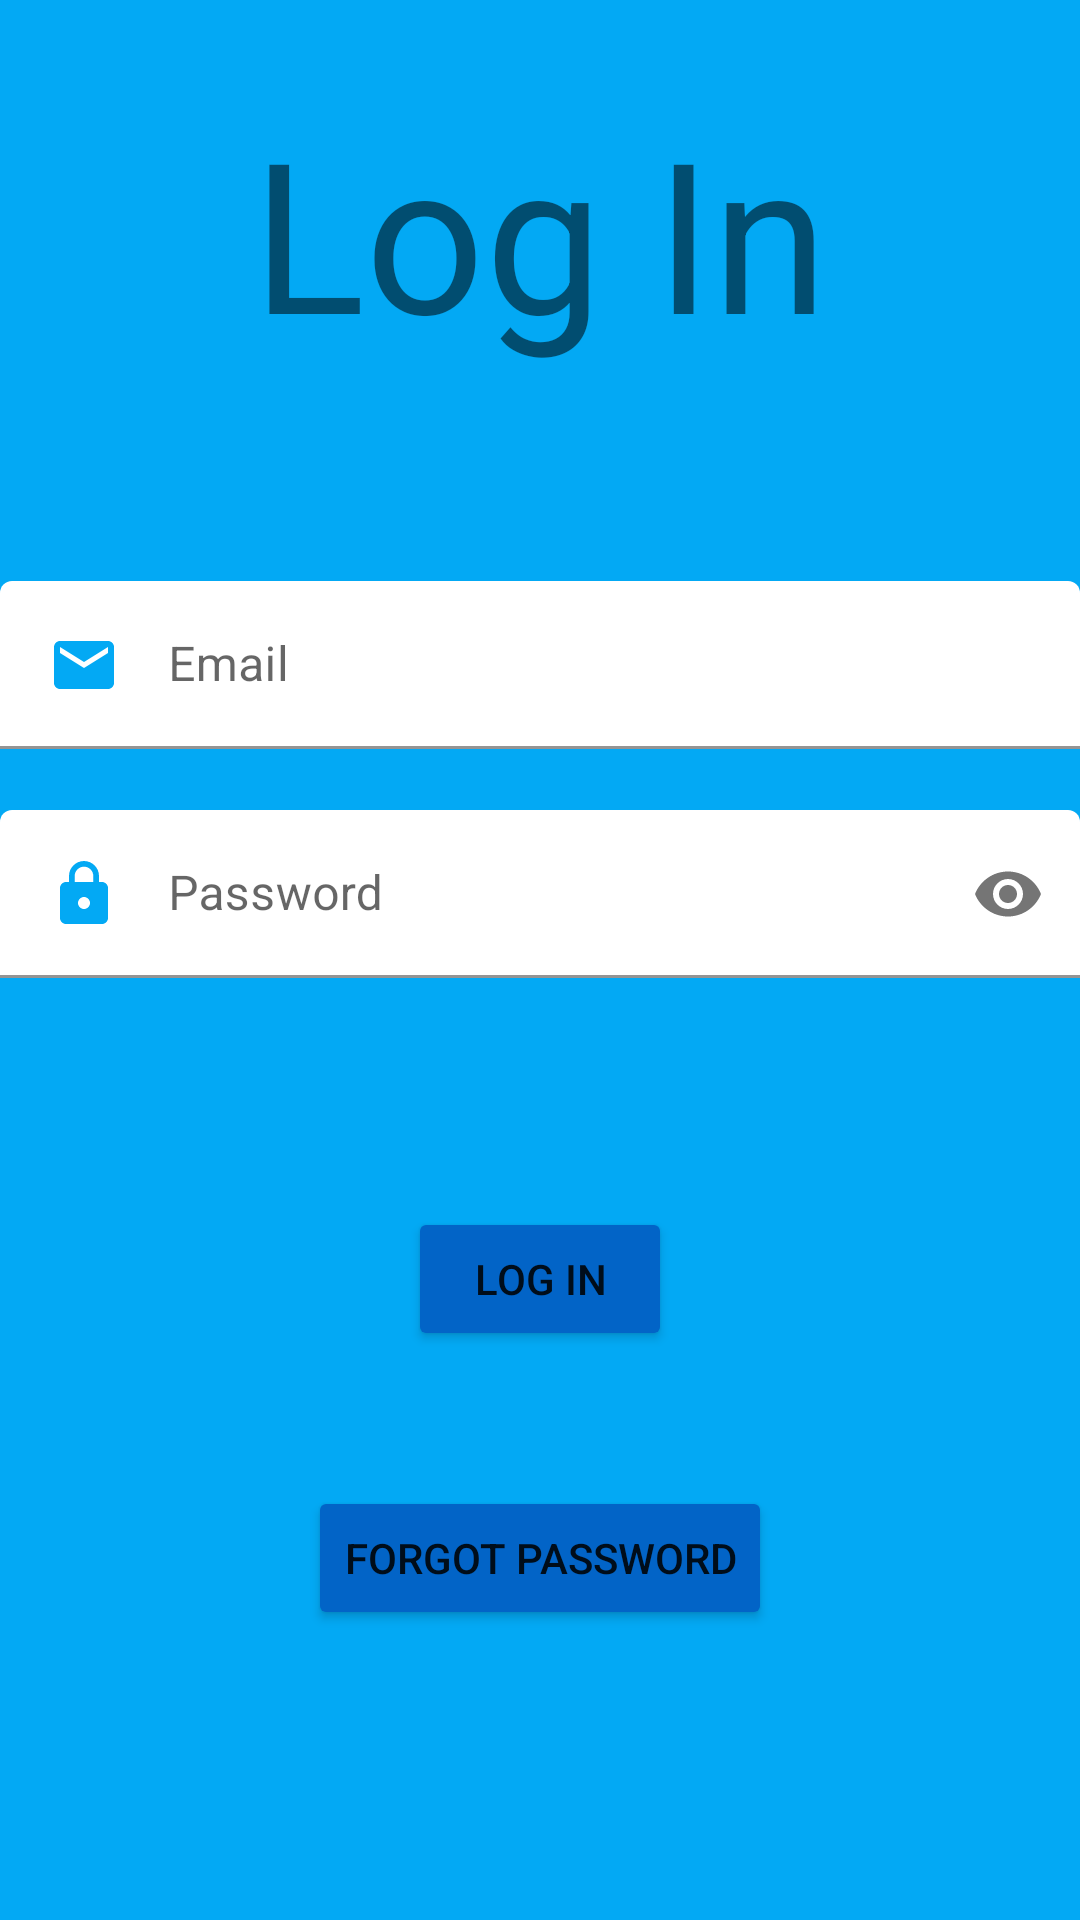

Here is an Android app screen rendered from its layout file. Give the layout XML and the strings, colors and styles it references.
<!-- AndroidManifest.xml: application theme Theme.TrainTrack -->
<!-- res/layout/login.xml -->
<?xml version="1.0" encoding="utf-8"?>
<LinearLayout xmlns:android="http://schemas.android.com/apk/res/android"
    xmlns:app="http://schemas.android.com/apk/res-auto"
    android:layout_width="match_parent"
    android:layout_height="match_parent"
    android:background="#03A9F4"
    android:layout_gravity="center"
    android:gravity="center"
    android:orientation="vertical">

    <TextView
        android:id="@+id/login_title"
        android:layout_width="match_parent"
        android:layout_height="wrap_content"
        android:text="@string/log_in"
        android:textAlignment="center"
        android:textSize="70sp"
        android:gravity="center"
        android:paddingVertical="70dp"
        />

    <com.google.android.material.textfield.TextInputLayout
        android:id="@+id/login_email"
        android:layout_width="match_parent"
        android:layout_height="wrap_content"
        app:errorEnabled="true">

        <com.google.android.material.textfield.TextInputEditText
            android:layout_width="match_parent"
            android:layout_height="wrap_content"
            android:backgroundTint="@color/white"
            android:drawableStart="@drawable/ic_email"
            android:drawablePadding="16dp"
            android:hint="@string/email"
            android:inputType="textWebEmailAddress"
            android:padding="16dp" />
    </com.google.android.material.textfield.TextInputLayout>

    <com.google.android.material.textfield.TextInputLayout
        android:id="@id/login_password"
        android:layout_width="match_parent"
        android:layout_height="wrap_content"
        app:errorEnabled="true"
        app:passwordToggleEnabled="true">

        <com.google.android.material.textfield.TextInputEditText
            android:layout_width="match_parent"
            android:layout_height="wrap_content"
            android:backgroundTint="@color/white"
            android:drawableStart="@drawable/ic_lock"
            android:drawablePadding="16dp"
            android:hint="@string/password"
            android:inputType="textPassword"
            android:padding="16dp" />
    </com.google.android.material.textfield.TextInputLayout>

    <Button
        android:id="@+id/login_confirmation"
        android:layout_width="wrap_content"
        android:layout_height="wrap_content"
        android:layout_marginTop="56dp"
        android:layout_marginBottom="45dp"
        android:onClick="authentication"
        android:text="@string/log_in"
        android:backgroundTint="#0264c7"/>

    <Button
        android:id="@+id/forgot_password_nav"
        android:layout_width="wrap_content"
        android:layout_height="48dp"
        android:layout_marginBottom="136dp"
        android:onClick="forgotPassword"
        android:text="@string/forgot_password"
        android:backgroundTint="#0264c7"/>

</LinearLayout>
<!-- resources referenced by this layout -->
<resources>
  <color name="white">#FFFFFFFF</color>
  <!-- drawable ic_email (drawable) -->
  <vector xmlns:android="http://schemas.android.com/apk/res/android"
      android:width="24dp"
      android:height="24dp"
      android:viewportWidth="24"
      android:viewportHeight="24"
      android:tint="#03A9F4">
    <path
        android:fillColor="@android:color/white"
        android:pathData="M20,4L4,4c-1.1,0 -1.99,0.9 -1.99,2L2,18c0,1.1 0.9,2 2,2h16c1.1,0 2,-0.9 2,-2L22,6c0,-1.1 -0.9,-2 -2,-2zM20,8l-8,5 -8,-5L4,6l8,5 8,-5v2z"/>
  </vector>
  <!-- drawable ic_lock (drawable) -->
  <vector xmlns:android="http://schemas.android.com/apk/res/android"
      android:width="24dp"
      android:height="24dp"
      android:viewportWidth="24"
      android:viewportHeight="24"
      android:tint="#03A9F4">
    <path
        android:fillColor="@android:color/white"
        android:pathData="M18,8h-1L17,6c0,-2.76 -2.24,-5 -5,-5S7,3.24 7,6v2L6,8c-1.1,0 -2,0.9 -2,2v10c0,1.1 0.9,2 2,2h12c1.1,0 2,-0.9 2,-2L20,10c0,-1.1 -0.9,-2 -2,-2zM12,17c-1.1,0 -2,-0.9 -2,-2s0.9,-2 2,-2 2,0.9 2,2 -0.9,2 -2,2zM15.1,8L8.9,8L8.9,6c0,-1.71 1.39,-3.1 3.1,-3.1 1.71,0 3.1,1.39 3.1,3.1v2z"/>
  </vector>
  <string name="email">Email</string>
  <string name="forgot_password">Forgot Password</string>
  <string name="log_in">Log In</string>
  <string name="password">Password</string>
  <style name="Theme.TrainTrack" parent="Theme.MaterialComponents.DayNight.DarkActionBar">
          
          <item name="colorPrimary">#0264C7</item>
          <item name="colorPrimaryVariant">@color/purple_700</item>
          <item name="colorOnPrimary">@color/white</item>
          
          <item name="colorSecondary">@color/teal_200</item>
          <item name="colorSecondaryVariant">@color/teal_700</item>
          <item name="colorOnSecondary">@color/black</item>
          
          <item name="android:statusBarColor" tools:targetApi="l">?attr/colorPrimaryVariant</item>
          
      </style>
  <color name="purple_700">#FF3700B3</color>
  <color name="teal_200">#FF03DAC5</color>
  <color name="teal_700">#FF018786</color>
  <color name="black">#FF000000</color>
</resources>
